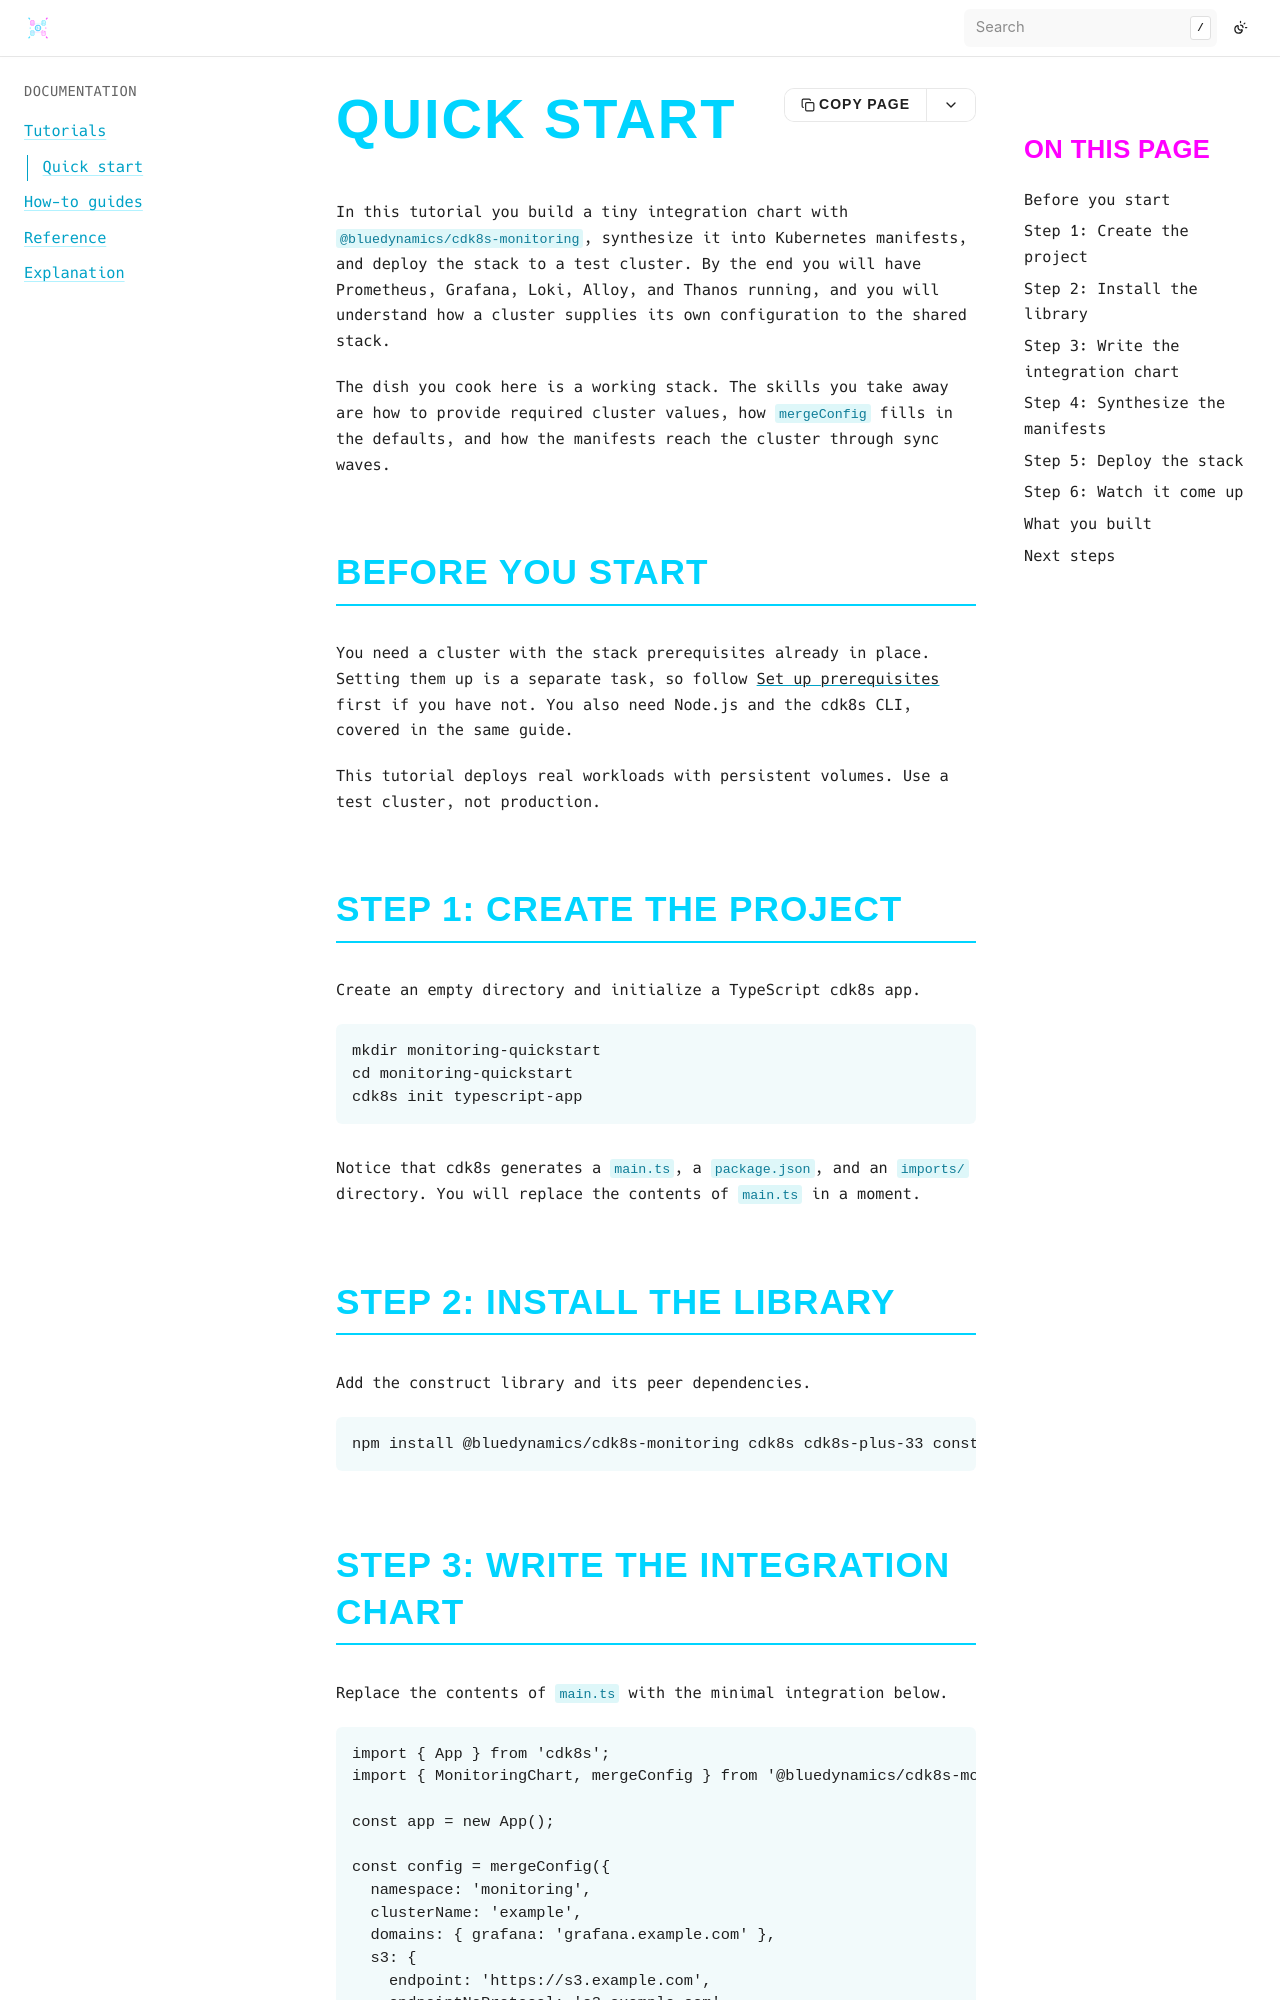

repository: bluedynamics/cdk8s-monitoring · page: tutorials/01-quick-start.html · generator: sphinx

---
myst:
  html_meta:
    "description": "Build a minimal integration chart with cdk8s-monitoring, synthesize the manifests, and deploy the monitoring stack to a test cluster."
    "property=og:description": "Build a minimal integration chart with cdk8s-monitoring, synthesize the manifests, and deploy the monitoring stack to a test cluster."
    "property=og:title": "Quick start"
    "keywords": "cdk8s, Kubernetes, monitoring, quick start, synth, deploy"
---

# Quick start

In this tutorial you build a tiny integration chart with `@bluedynamics/cdk8s-monitoring`, synthesize it into Kubernetes manifests, and deploy the stack to a test cluster.
By the end you will have Prometheus, Grafana, Loki, Alloy, and Thanos running, and you will understand how a cluster supplies its own configuration to the shared stack.

The dish you cook here is a working stack.
The skills you take away are how to provide required cluster values, how `mergeConfig` fills in the defaults, and how the manifests reach the cluster through sync waves.

## Before you start

You need a cluster with the stack prerequisites already in place.
Setting them up is a separate task, so follow {doc}`../how-to/setup-prerequisites` first if you have not.
You also need Node.js and the cdk8s CLI, covered in the same guide.

This tutorial deploys real workloads with persistent volumes.
Use a test cluster, not production.

## Step 1: Create the project

Create an empty directory and initialize a TypeScript cdk8s app.

```shell
mkdir monitoring-quickstart
cd monitoring-quickstart
cdk8s init typescript-app
```

Notice that cdk8s generates a `main.ts`, a `package.json`, and an `imports/` directory.
You will replace the contents of `main.ts` in a moment.

## Step 2: Install the library

Add the construct library and its peer dependencies.

```shell
npm install @bluedynamics/cdk8s-monitoring cdk8s cdk8s-plus-33 constructs
```
